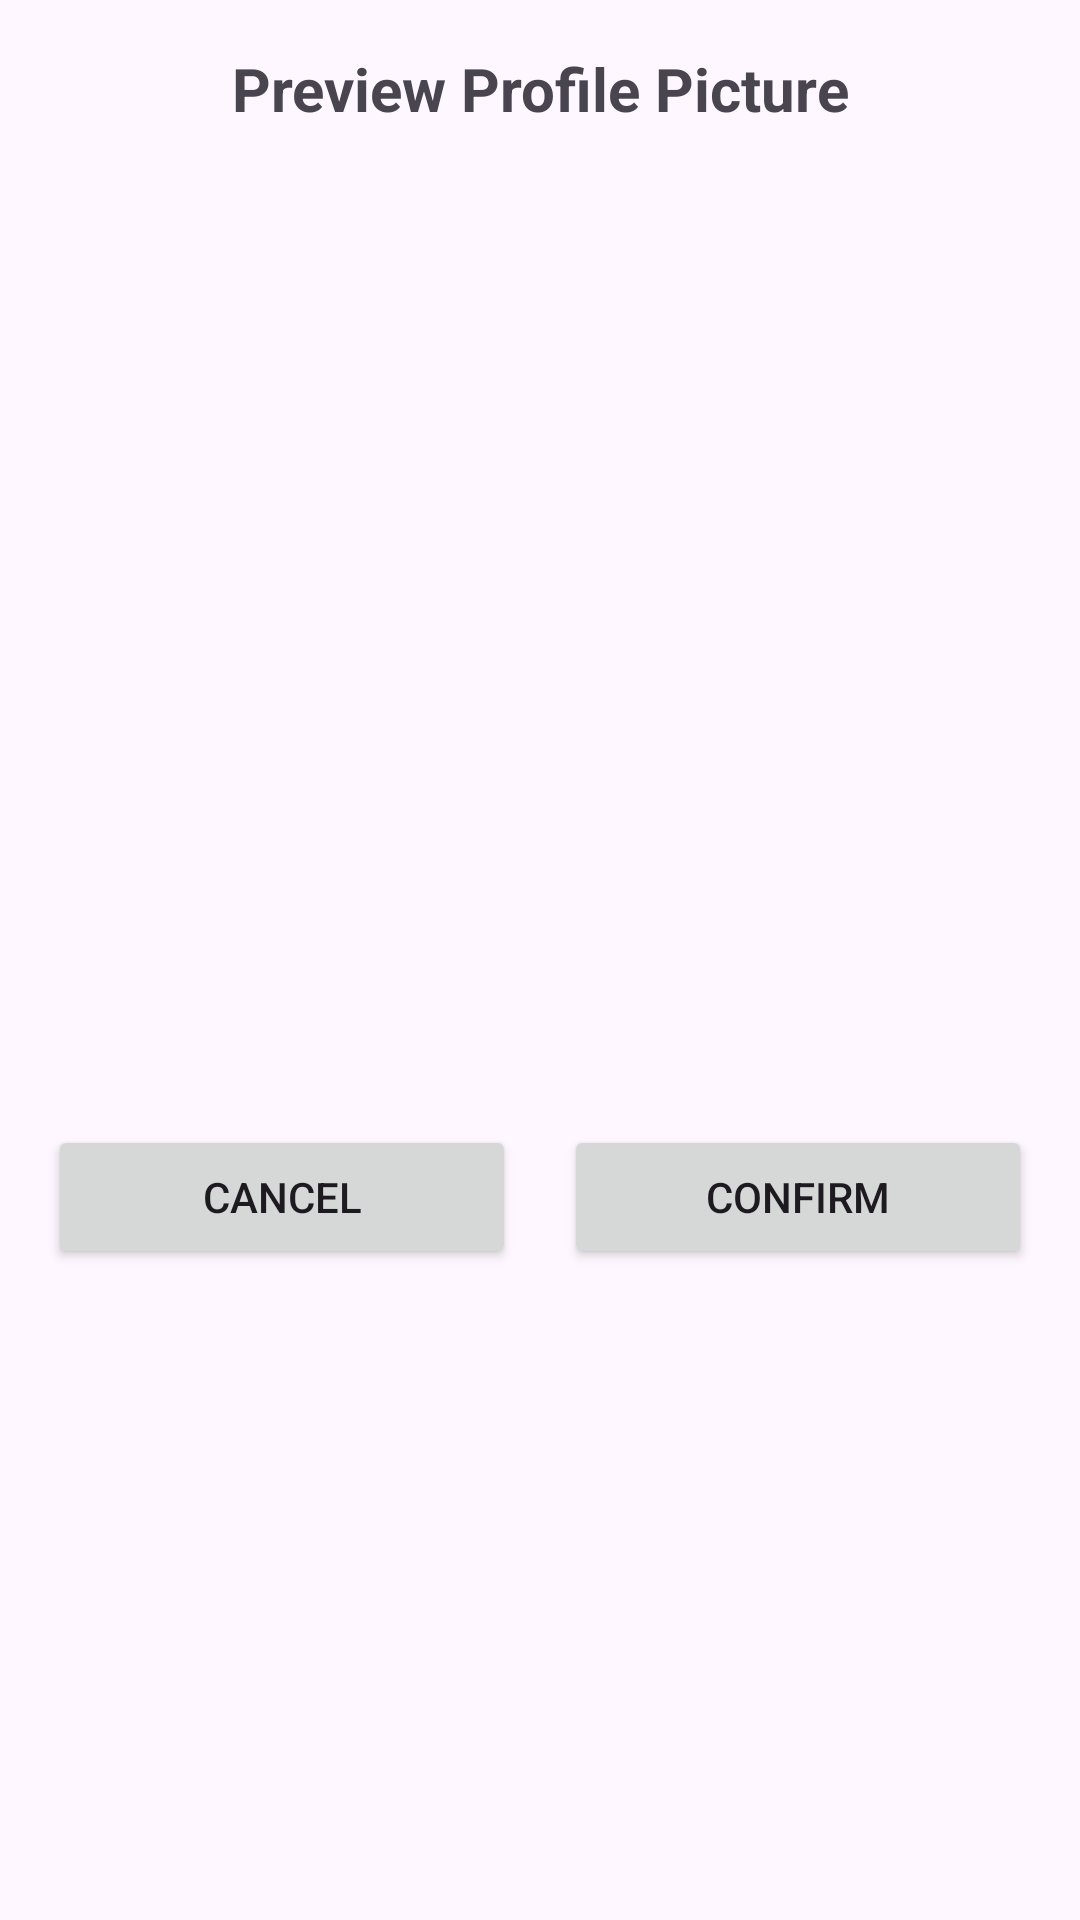

Here is an Android app screen rendered from its layout file. Give the layout XML and the strings, colors and styles it references.
<!-- AndroidManifest.xml: application theme Theme.Videopirateapp -->
<!-- res/layout/activity_image_preview_dialog.xml -->
<?xml version="1.0" encoding="utf-8"?>
<LinearLayout xmlns:android="http://schemas.android.com/apk/res/android"
    xmlns:app="http://schemas.android.com/apk/res-auto"
    xmlns:tools="http://schemas.android.com/tools"
    android:layout_width="match_parent"
    android:layout_height="wrap_content"
    android:orientation="vertical"
    android:padding="16dp"
    tools:context=".Dialogs.ImagePreviewDialogActivity">

    <TextView
        android:layout_width="match_parent"
        android:layout_height="wrap_content"
        android:text="Preview Profile Picture"
        android:textSize="20sp"
        android:textStyle="bold"
        android:gravity="center"
        android:layout_marginBottom="16dp" />

    <ImageView
        android:id="@+id/ImagePreview_Dialog_ImageView"
        android:layout_width="match_parent"
        android:layout_height="300dp"
        android:scaleType="fitCenter"
        android:adjustViewBounds="true"
        android:layout_marginBottom="16dp" />

    <LinearLayout
        android:layout_width="match_parent"
        android:layout_height="wrap_content"
        android:orientation="horizontal">

        <Button
            android:id="@+id/ImagePreview_Dialog_Button_Cancel"
            android:layout_width="0dp"
            android:layout_height="wrap_content"
            android:layout_weight="1"
            android:layout_marginEnd="8dp"
            android:text="Cancel" />

        <Button
            android:id="@+id/ImagePreview_Dialog_Button_Confirm"
            android:layout_width="0dp"
            android:layout_height="wrap_content"
            android:layout_weight="1"
            android:layout_marginStart="8dp"
            android:text="Confirm" />

    </LinearLayout>

</LinearLayout>
<!-- resources referenced by this layout -->
<resources>
  <style name="Theme.Videopirateapp" parent="Base.Theme.Videopirateapp" />
  <style name="Base.Theme.Videopirateapp" parent="Theme.Material3.DayNight.NoActionBar">
          
          
      </style>
</resources>
